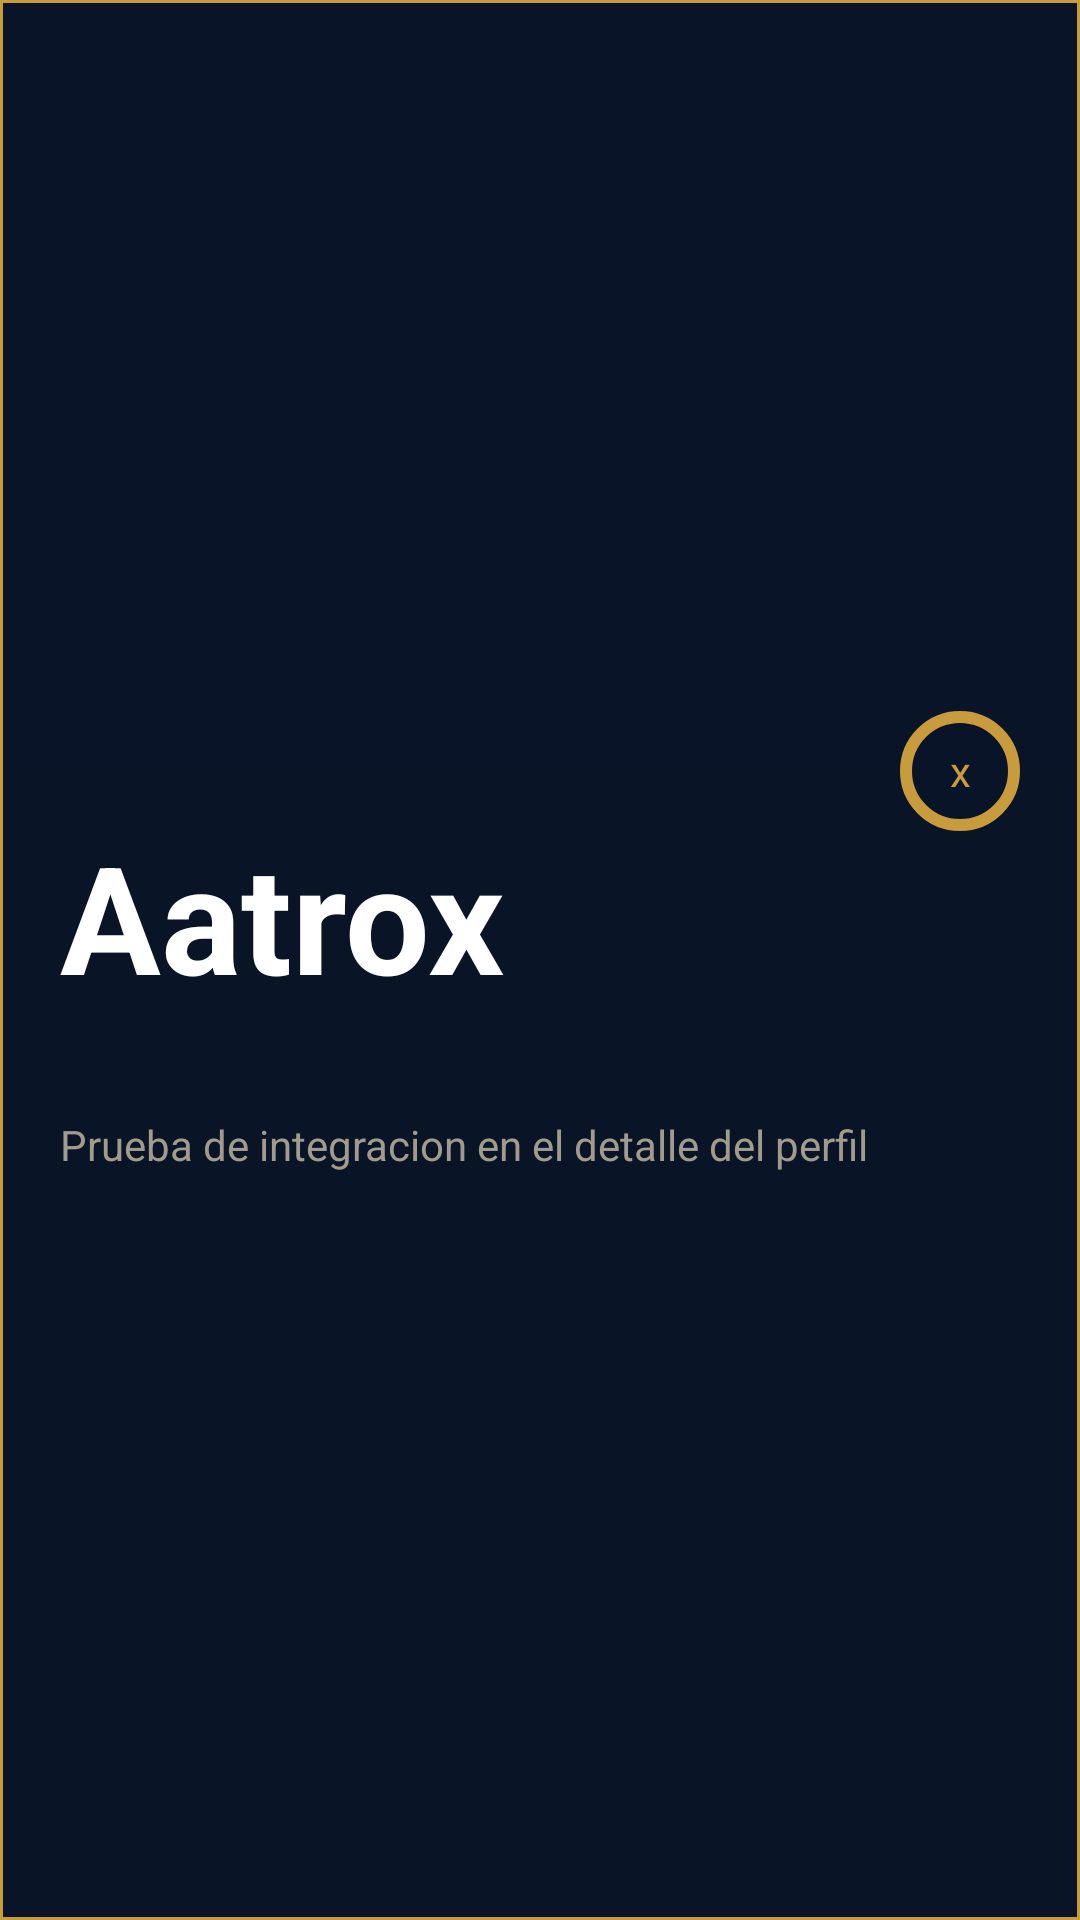

Reconstruct the res/layout file that produces this screen, plus the resources it refers to.
<!-- AndroidManifest.xml: application theme Theme.LeagueOfLeguends -->
<!-- res/layout/activity_detail_champion.xml -->
<?xml version="1.0" encoding="utf-8"?>
<androidx.constraintlayout.widget.ConstraintLayout xmlns:android="http://schemas.android.com/apk/res/android"
    xmlns:app="http://schemas.android.com/apk/res-auto"
    xmlns:tools="http://schemas.android.com/tools"
    android:layout_width="match_parent"
    android:layout_height="match_parent"
    android:background="@drawable/card_gradient"
    android:padding="5dp">


    <ImageView
        android:id="@+id/image"
        android:layout_width="match_parent"
        android:layout_height="match_parent"
        android:background="@drawable/im_bg"
        app:layout_constraintTop_toBottomOf="parent" />

    <androidx.constraintlayout.widget.Guideline
        android:id="@+id/g2"
        android:layout_width="0dp"
        android:layout_height="0dp"
        android:orientation="horizontal"
        app:layout_constraintGuide_percent="0.4" />

    <androidx.constraintlayout.widget.ConstraintLayout
        android:layout_width="0dp"
        android:layout_height="0dp"
        android:background="@color/blue6transparent"
        app:layout_constraintBottom_toBottomOf="parent"
        app:layout_constraintEnd_toEndOf="parent"
        app:layout_constraintStart_toStartOf="parent"
        app:layout_constraintTop_toTopOf="@+id/g2">


        <TextView
            android:id="@+id/name"
            android:layout_width="match_parent"
            android:layout_height="100dp"
            android:padding="15dp"
            android:text="Aatrox"
            android:textColor="@color/white"
            android:textSize="50dp"
            android:textStyle="bold"
            app:layout_constraintEnd_toEndOf="parent"
            app:layout_constraintStart_toStartOf="parent"
            app:layout_constraintTop_toTopOf="parent" />

        <TextView
            android:id="@+id/description"
            android:layout_width="match_parent"
            android:layout_height="0dp"
            android:padding="15dp"
            android:text="Prueba de integracion en el detalle del perfil"
            android:textColor="@color/grey1"
            app:layout_constraintBottom_toBottomOf="parent"
            app:layout_constraintTop_toBottomOf="@+id/name" />


    </androidx.constraintlayout.widget.ConstraintLayout>

    <TextView
        android:id="@+id/cancel"
        android:layout_width="40dp"
        android:layout_height="40dp"
        android:layout_marginRight="15dp"
        android:background="@drawable/x_gradient"
        android:gravity="center"
        android:text="x"
        android:textColor="@color/gold"
        android:translationY="20dp"
        app:layout_constraintBottom_toTopOf="@+id/g2"
        app:layout_constraintEnd_toEndOf="parent" />

</androidx.constraintlayout.widget.ConstraintLayout>
<!-- resources referenced by this layout -->
<resources>
  <color name="blue6transparent">#AB091428</color>
  <color name="gold">#C89B3C</color>
  <color name="grey1">#A09B8C</color>
  <color name="white">#FFFFFFFF</color>
  <!-- drawable card_gradient (drawable) -->
  <?xml version="1.0" encoding="utf-8"?>
  <shape xmlns:android="http://schemas.android.com/apk/res/android"
      android:shape="rectangle">
      <solid android:color="@color/blue6" />
      <stroke
          android:width="1dp"
          android:color="@color/gold" />
  </shape>
  <!-- drawable x_gradient (drawable) -->
  <?xml version="1.0" encoding="utf-8"?>
  <shape xmlns:android="http://schemas.android.com/apk/res/android"
      android:shape="rectangle">
      <solid android:color="@color/blue6" />
      <corners android:radius="250dp"></corners>
      <stroke
          android:width="4dp"
          android:color="@color/gold" />
  </shape>
  <style name="Theme.LeagueOfLeguends" parent="Theme.MaterialComponents.DayNight.NoActionBar">
          
          <item name="colorPrimary">@color/purple_500</item>
          <item name="colorPrimaryVariant">@color/purple_700</item>
          <item name="colorOnPrimary">@color/white</item>
          
          <item name="colorSecondary">@color/teal_200</item>
          <item name="colorSecondaryVariant">@color/teal_700</item>
          <item name="colorOnSecondary">@color/black</item>
          
          <item name="android:statusBarColor" tools:targetApi="l">?attr/colorPrimaryVariant</item>
          
      </style>
  <color name="blue6">#091428</color>
  <color name="purple_500">#FF6200EE</color>
  <color name="purple_700">#FF3700B3</color>
  <color name="teal_200">#C89B3C</color>
  <color name="teal_700">#C89B3C</color>
  <color name="black">#FF000000</color>
</resources>
